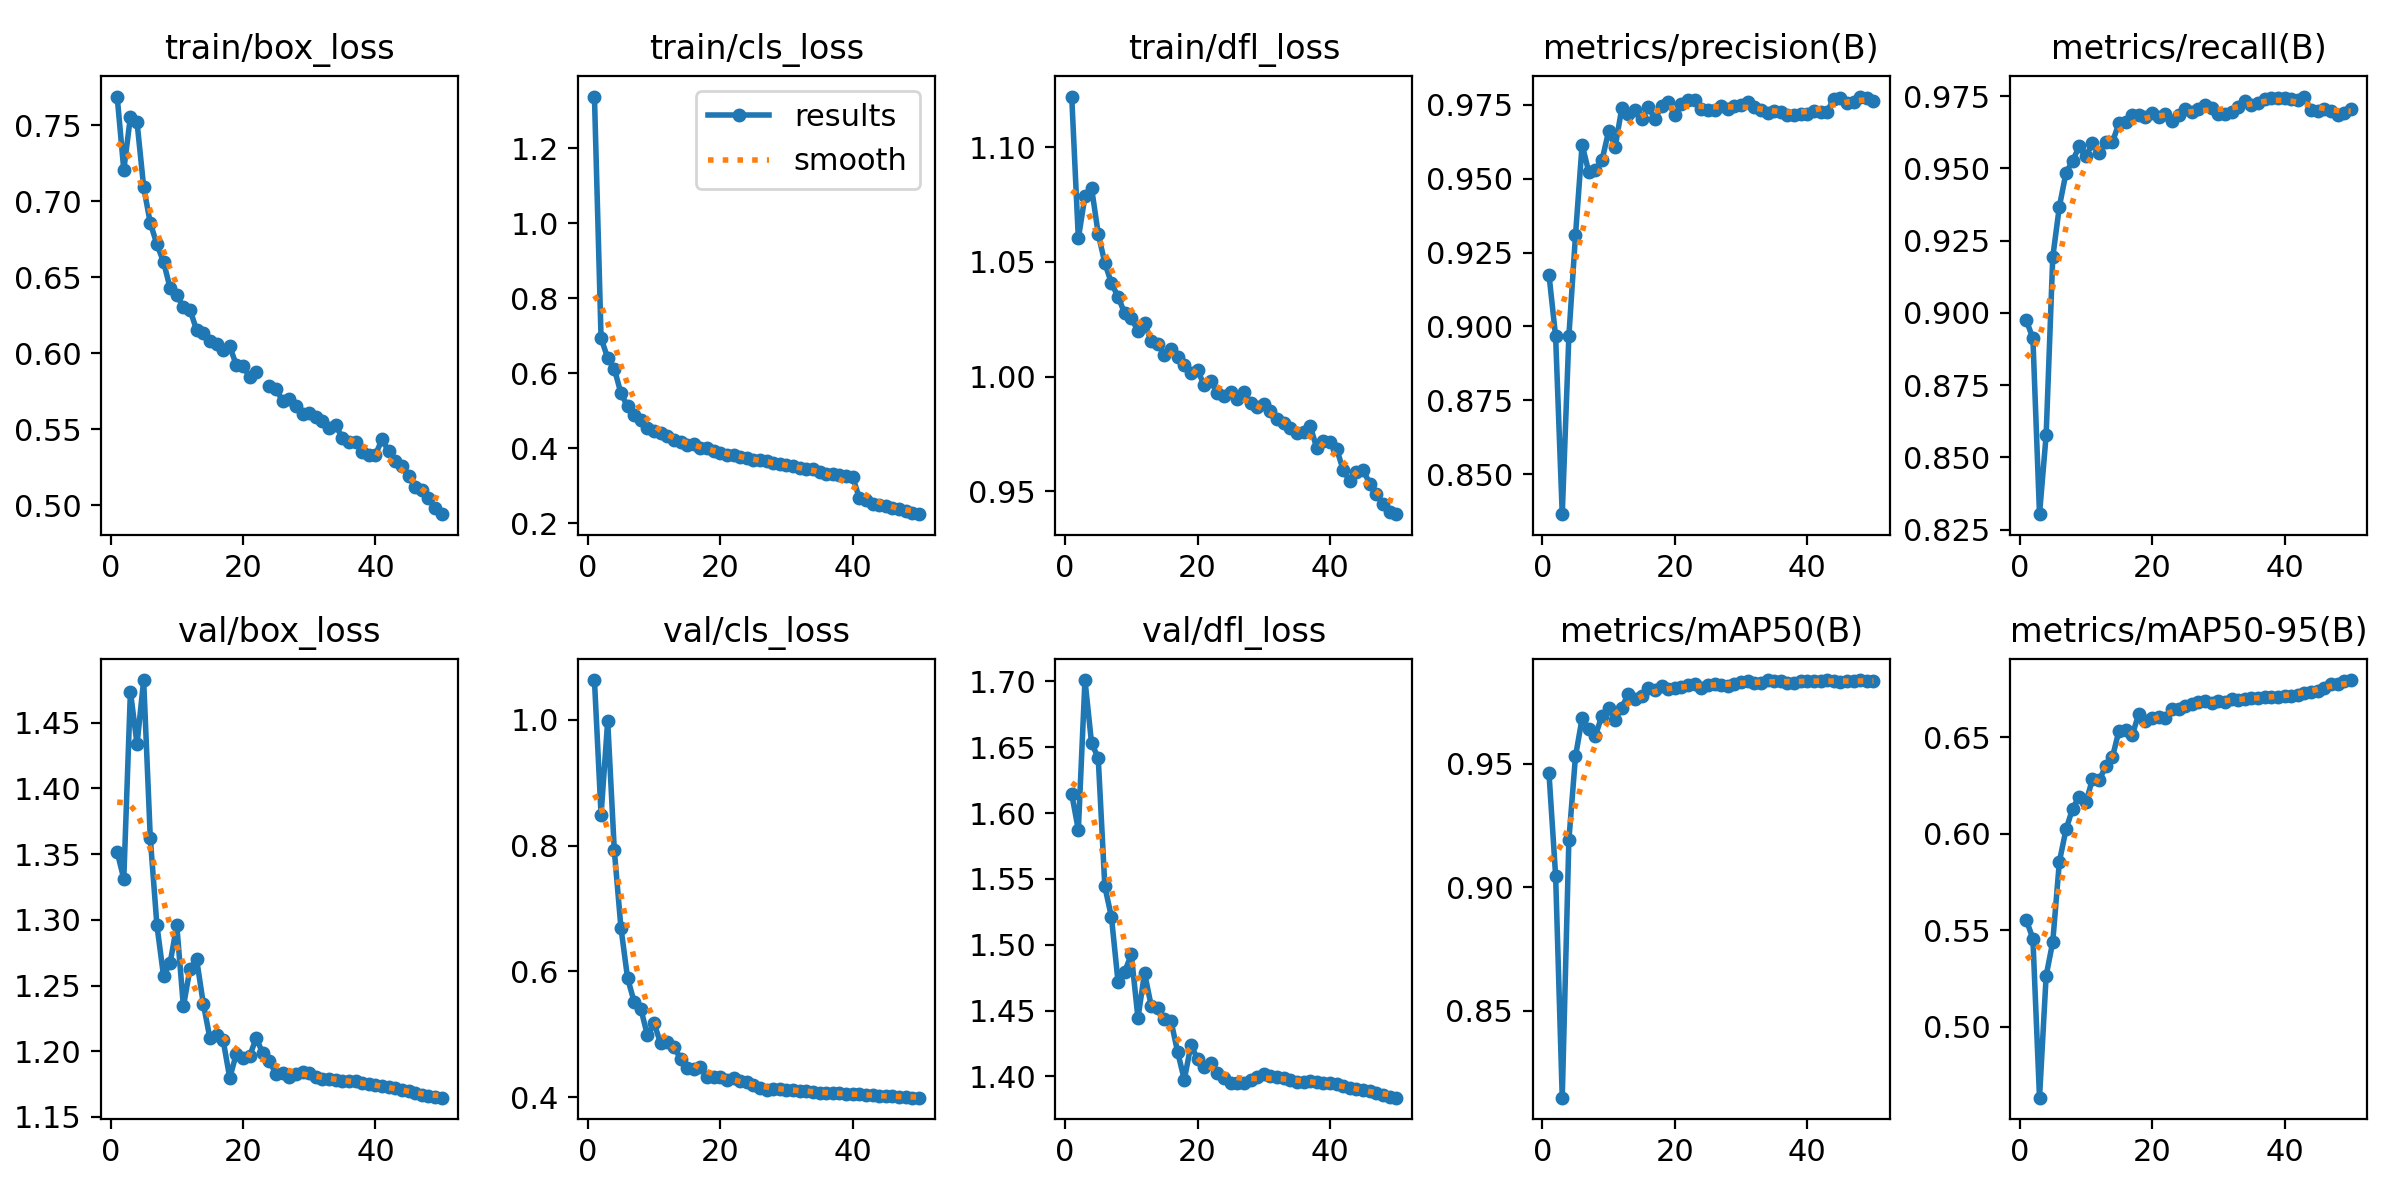

Source data for this figure (header and first rows):
epoch, time, train/box_loss, train/cls_loss, train/dfl_loss, metrics/precision(B), metrics/recall(B), metrics/mAP50(B), metrics/mAP50-95(B), val/box_loss, val/cls_loss, val/dfl_loss, lr/pg0, lr/pg1, lr/pg2
1, 99.09, 0.7687, 1.338, 1.122, 0.9174, 0.8975, 0.946, 0.5553, 1.352, 1.063, 1.614, 0.00333, 0.00333, 0.00333
2, 193.4, 0.7204, 0.6929, 1.06, 0.8966, 0.8912, 0.9047, 0.5457, 1.331, 0.8491, 1.587, 0.006531, 0.006531, 0.006531
3, 284.2, 0.7554, 0.6407, 1.079, 0.8364, 0.8304, 0.815, 0.4633, 1.474, 0.9981, 1.701, 0.009601, 0.009601, 0.009601
4, 374.6, 0.7519, 0.6117, 1.082, 0.8967, 0.8577, 0.919, 0.5264, 1.434, 0.7922, 1.653, 0.009406, 0.009406, 0.009406
5, 465.3, 0.7092, 0.5462, 1.062, 0.9308, 0.9193, 0.9529, 0.544, 1.482, 0.6696, 1.642, 0.009208, 0.009208, 0.009208
6, 558.3, 0.6855, 0.5112, 1.05, 0.9615, 0.9368, 0.9682, 0.5855, 1.362, 0.5894, 1.544, 0.00901, 0.00901, 0.00901
7, 651.2, 0.6717, 0.4879, 1.041, 0.9523, 0.9485, 0.964, 0.6022, 1.296, 0.5513, 1.521, 0.008812, 0.008812, 0.008812
8, 742.7, 0.6601, 0.4753, 1.035, 0.9531, 0.9526, 0.9612, 0.613, 1.257, 0.5406, 1.471, 0.008614, 0.008614, 0.008614
9, 834.9, 0.6427, 0.4548, 1.027, 0.9562, 0.9576, 0.9694, 0.6192, 1.267, 0.4982, 1.48, 0.008416, 0.008416, 0.008416
10, 926.6, 0.6385, 0.4469, 1.025, 0.966, 0.9541, 0.9724, 0.6163, 1.296, 0.5176, 1.493, 0.008218, 0.008218, 0.008218
11, 1018, 0.6302, 0.4398, 1.02, 0.9609, 0.9586, 0.9676, 0.6282, 1.234, 0.4853, 1.444, 0.00802, 0.00802, 0.00802
12, 1157, 0.6286, 0.4316, 1.023, 0.9739, 0.9554, 0.9727, 0.6277, 1.263, 0.4884, 1.478, 0.007822, 0.007822, 0.007822
13, 1304, 0.6152, 0.4225, 1.015, 0.9719, 0.9593, 0.9783, 0.6349, 1.27, 0.4802, 1.454, 0.007624, 0.007624, 0.007624
14, 1469, 0.6133, 0.4168, 1.014, 0.9731, 0.9589, 0.976, 0.6395, 1.236, 0.461, 1.452, 0.007426, 0.007426, 0.007426
15, 1634, 0.6077, 0.4082, 1.009, 0.9701, 0.9657, 0.9772, 0.6534, 1.21, 0.4456, 1.444, 0.007228, 0.007228, 0.007228
16, 1801, 0.6058, 0.4098, 1.012, 0.9743, 0.9661, 0.9806, 0.6538, 1.213, 0.4455, 1.442, 0.00703, 0.00703, 0.00703
17, 1967, 0.6023, 0.399, 1.009, 0.9702, 0.9684, 0.9796, 0.6511, 1.208, 0.4484, 1.418, 0.006832, 0.006832, 0.006832
18, 2132, 0.6045, 0.4004, 1.005, 0.9746, 0.9684, 0.9813, 0.6622, 1.18, 0.4316, 1.397, 0.006634, 0.006634, 0.006634
19, 2297, 0.5921, 0.3921, 1.002, 0.9761, 0.9677, 0.98, 0.6582, 1.198, 0.4325, 1.424, 0.006436, 0.006436, 0.006436
20, 2464, 0.5917, 0.3878, 1.003, 0.9714, 0.9692, 0.9806, 0.6599, 1.195, 0.4322, 1.413, 0.006238, 0.006238, 0.006238
21, 2630, 0.5844, 0.3814, 0.9962, 0.9751, 0.9678, 0.9809, 0.6606, 1.196, 0.4279, 1.407, 0.00604, 0.00604, 0.00604
22, 2797, 0.5879, 0.3827, 0.9983, 0.9767, 0.9688, 0.9818, 0.6599, 1.21, 0.4297, 1.41, 0.005842, 0.005842, 0.005842
23, 2964, inf, 0.3759, 0.9927, 0.9766, 0.9663, 0.9821, 0.6646, 1.198, 0.425, 1.403, 0.005644, 0.005644, 0.005644
24, 3130, 0.5787, 0.3734, 0.9913, 0.9736, 0.9685, 0.9807, 0.6647, 1.192, 0.4245, 1.398, 0.005446, 0.005446, 0.005446
25, 3294, 0.5766, 0.369, 0.9933, 0.9734, 0.9704, 0.9819, 0.6661, 1.182, 0.4191, 1.395, 0.005248, 0.005248, 0.005248
26, 3460, 0.5684, 0.3675, 0.9903, 0.9734, 0.9696, 0.9822, 0.6672, 1.183, 0.4148, 1.395, 0.00505, 0.00505, 0.00505
27, 3625, 0.5697, 0.3646, 0.9931, 0.9746, 0.9707, 0.9816, 0.6681, 1.181, 0.412, 1.395, 0.004852, 0.004852, 0.004852
28, 3791, 0.5652, 0.3591, 0.9884, 0.9736, 0.9718, 0.9815, 0.6689, 1.183, 0.4128, 1.397, 0.004654, 0.004654, 0.004654
29, 3956, 0.56, 0.3565, 0.9866, 0.9747, 0.9708, 0.9822, 0.6675, 1.184, 0.4129, 1.399, 0.004456, 0.004456, 0.004456
30, 4120, 0.5607, 0.3562, 0.9878, 0.9751, 0.9689, 0.9828, 0.6689, 1.184, 0.412, 1.402, 0.004258, 0.004258, 0.004258
31, 4285, 0.558, 0.3517, 0.9852, 0.9759, 0.9689, 0.9832, 0.6684, 1.181, 0.4115, 1.401, 0.00406, 0.00406, 0.00406
32, 4448, 0.5553, 0.3468, 0.9817, 0.9744, 0.9694, 0.9827, 0.6698, 1.179, 0.4104, 1.399, 0.003862, 0.003862, 0.003862
33, 4612, 0.551, 0.3446, 0.9796, 0.9732, 0.9713, 0.9827, 0.6695, 1.179, 0.4093, 1.399, 0.003664, 0.003664, 0.003664
34, 4776, 0.5526, 0.3433, 0.9775, 0.9724, 0.9734, 0.9838, 0.6697, 1.178, 0.4081, 1.397, 0.003466, 0.003466, 0.003466
35, 4940, 0.5444, 0.3376, 0.9753, 0.973, 0.972, 0.9834, 0.6702, 1.178, 0.4073, 1.396, 0.003268, 0.003268, 0.003268
36, 5106, 0.5414, 0.3312, 0.976, 0.9727, 0.9725, 0.9832, 0.6705, 1.177, 0.4069, 1.396, 0.00307, 0.00307, 0.00307
37, 5275, 0.5416, 0.332, 0.9785, 0.9715, 0.9741, 0.9826, 0.6709, 1.177, 0.406, 1.397, 0.002872, 0.002872, 0.002872
38, 5445, 0.535, 0.3276, 0.9689, 0.9717, 0.9742, 0.9828, 0.6709, 1.176, 0.4058, 1.395, 0.002674, 0.002674, 0.002674
39, 5611, 0.5332, 0.3249, 0.9721, 0.9719, 0.9745, 0.9835, 0.6707, 1.175, 0.4057, 1.395, 0.002476, 0.002476, 0.002476
40, 5775, 0.5333, 0.3231, 0.9717, 0.9721, 0.9745, 0.9834, 0.6715, 1.175, 0.405, 1.395, 0.002278, 0.002278, 0.002278
41, 5942, 0.5434, 0.2663, 0.9686, 0.9728, 0.9739, 0.9834, 0.6715, 1.174, 0.4045, 1.394, 0.00208, 0.00208, 0.00208
42, 6108, 0.5356, 0.2607, 0.9592, 0.9725, 0.9737, 0.9833, 0.6719, 1.173, 0.4036, 1.393, 0.001882, 0.001882, 0.001882
43, 6272, 0.529, 0.2521, 0.9543, 0.9727, 0.9748, 0.9836, 0.6729, 1.172, 0.4029, 1.391, 0.001684, 0.001684, 0.001684
44, 6437, 0.5258, 0.2474, 0.9585, 0.9771, 0.9701, 0.9833, 0.6734, 1.171, 0.402, 1.39, 0.001486, 0.001486, 0.001486
45, 6602, 0.5195, 0.2452, 0.9593, 0.9775, 0.9698, 0.9831, 0.6742, 1.169, 0.4017, 1.39, 0.001288, 0.001288, 0.001288
46, 6768, 0.5118, 0.2395, 0.9534, 0.9757, 0.9706, 0.9834, 0.6754, 1.168, 0.4013, 1.389, 0.00109, 0.00109, 0.00109
47, 6934, 0.5101, 0.2365, 0.949, 0.9758, 0.9698, 0.9833, 0.6773, 1.167, 0.4007, 1.387, 0.000892, 0.000892, 0.000892
48, 7099, 0.5049, 0.2331, 0.9446, 0.9778, 0.9685, 0.9837, 0.6778, 1.166, 0.3999, 1.386, 0.000694, 0.000694, 0.000694
49, 7262, 0.4986, 0.2279, 0.9408, 0.9773, 0.9692, 0.9834, 0.6793, 1.165, 0.3993, 1.385, 0.000496, 0.000496, 0.000496
50, 7427, 0.4942, 0.2238, 0.9401, 0.9765, 0.9704, 0.9833, 0.6796, 1.165, 0.3991, 1.384, 0.000298, 0.000298, 0.000298
